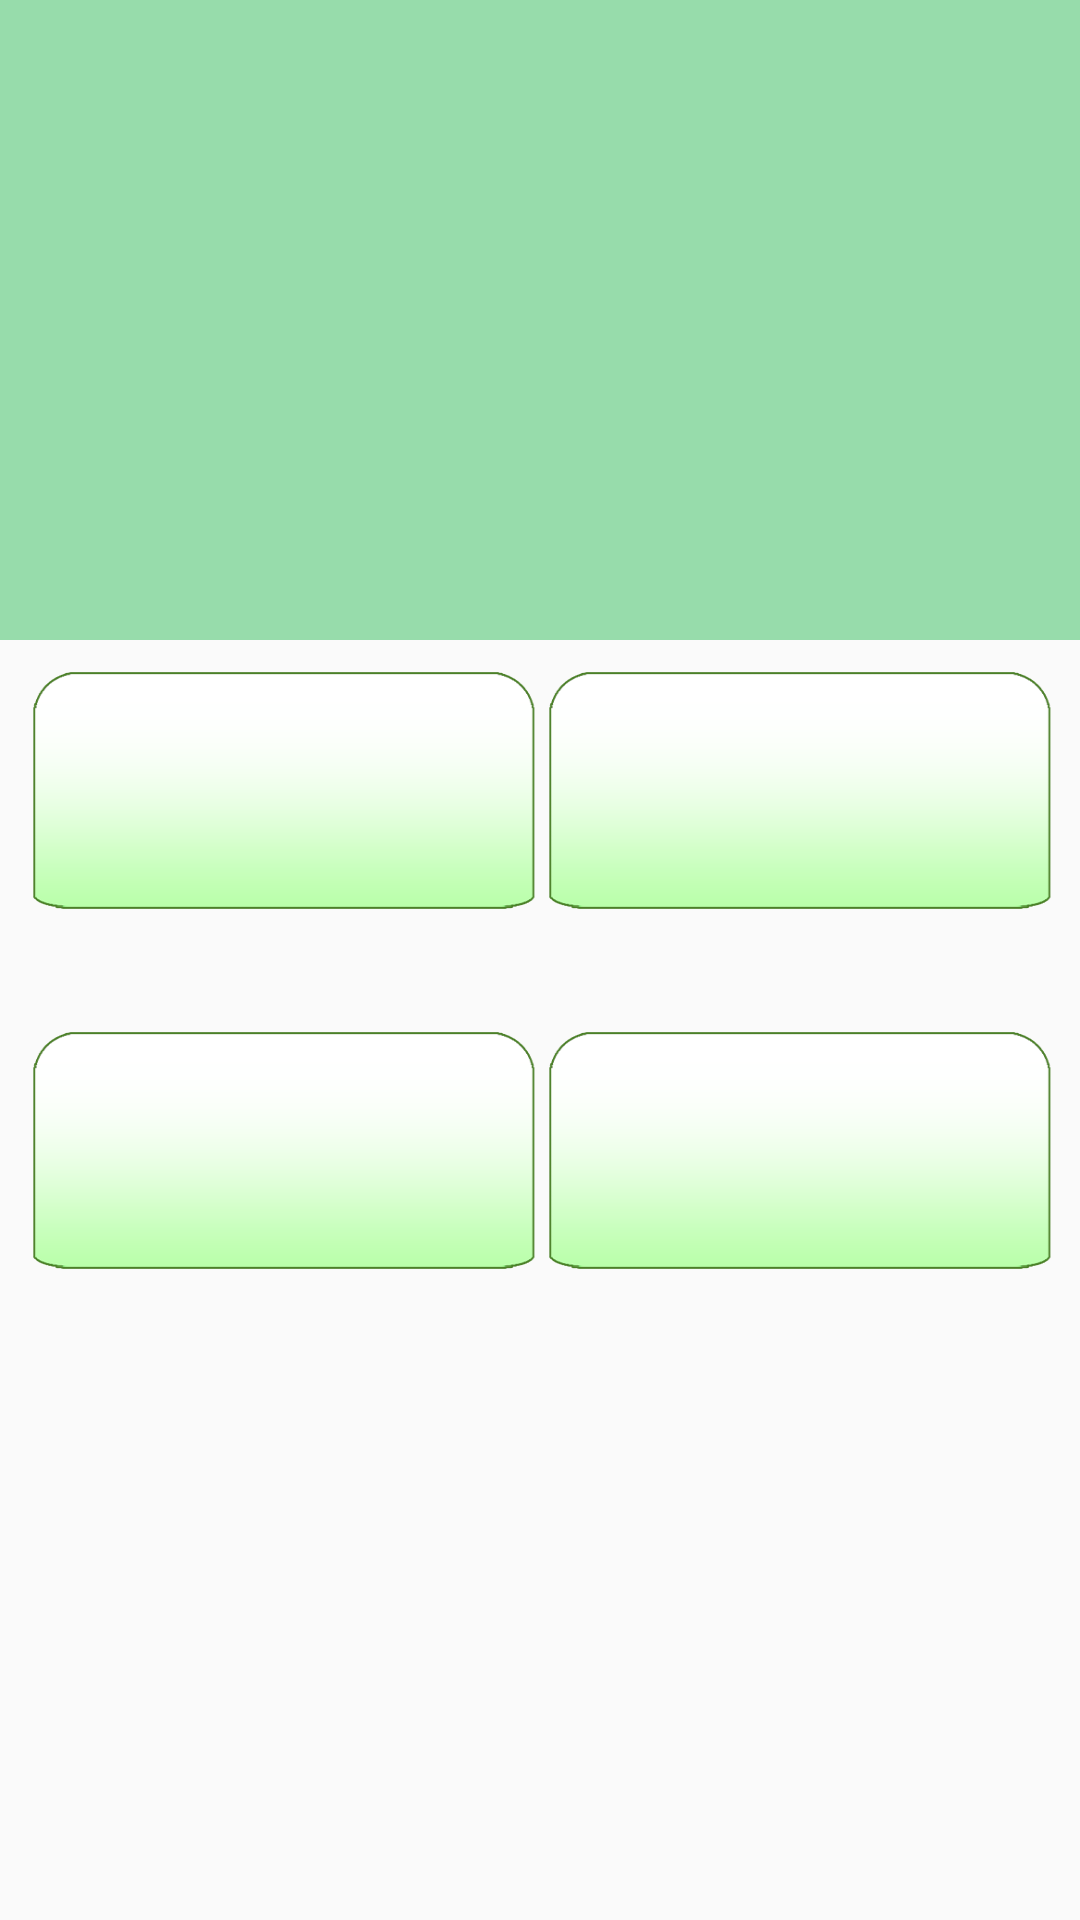

This screen was rendered from an Android layout file. Write that file and the resources it references.
<!-- AndroidManifest.xml: application theme AppTheme -->
<!-- res/layout/content_activity_ejercicios.xml -->
<?xml version="1.0" encoding="utf-8"?>

<LinearLayout
    xmlns:android="http://schemas.android.com/apk/res/android"
    xmlns:tools="http://schemas.android.com/tools"
    android:layout_width="match_parent"
    android:layout_height="match_parent"
    android:orientation="vertical"
    tools:context="com.example.diccionario.Activities.EjercicioAct"
    android:weightSum="3">

    
    <LinearLayout
        android:layout_width="match_parent"
        android:layout_height="0dp"
        android:layout_weight="1"
        android:orientation="vertical"
        android:background="@color/verde_gris">

        <TextView
            android:id="@+id/tv_Test"
            android:layout_width="match_parent"
            android:layout_height="wrap_content"
            android:gravity="center"
            android:paddingTop="25dp"
            android:paddingLeft="10dp"
            android:paddingRight="10dp"
            android:paddingBottom="5dp"
            android:textSize="35sp"
            android:textColor="@color/blanco"
            android:textStyle="bold"/>

    </LinearLayout>

    
    <LinearLayout
        android:layout_width="match_parent"
        android:layout_height="0dp"
        android:layout_weight="1.5"
        android:orientation="vertical"
        android:weightSum="2">
        
        <LinearLayout
            android:layout_width="match_parent"
            android:layout_height="0dp"
            android:layout_weight="0.75"
            android:paddingTop="8dp"
            android:paddingLeft="8dp"
            android:paddingRight="8dp"
            android:orientation="horizontal"
            android:weightSum="2">

            <Button
                android:id="@+id/btn1_1"
                android:layout_width="0dp"
                android:layout_weight="1"
                android:layout_height="wrap_content"
                android:textSize="17sp"
                android:textStyle="bold"
                android:background="@drawable/btnbck"/>

            <Button
                android:id="@+id/btn1_2"
                android:layout_width="0dp"
                android:layout_weight="1"
                android:layout_height="wrap_content"
                android:textSize="17sp"
                android:textStyle="bold"
                android:background="@drawable/btnbck"/>
        </LinearLayout>
        
        <LinearLayout
            android:layout_width="match_parent"
            android:layout_height="0dp"
            android:layout_weight="0.75"
            android:paddingTop="8dp"
            android:paddingLeft="8dp"
            android:paddingRight="8dp"
            android:orientation="horizontal"
            android:weightSum="2">

            <Button
                android:id="@+id/btn2_1"
                android:layout_width="0dp"
                android:layout_weight="1"
                android:layout_height="wrap_content"
                android:textSize="17sp"
                android:textStyle="bold"
                android:background="@drawable/btnbck"/>

            <Button
                android:id="@+id/btn2_2"
                android:layout_width="0dp"
                android:layout_weight="1"
                android:layout_height="wrap_content"
                android:textSize="17sp"
                android:textStyle="bold"
                android:background="@drawable/btnbck"/>
        </LinearLayout>
    </LinearLayout>

    
    <LinearLayout
        android:layout_width="match_parent"
        android:layout_height="0dp"
        android:layout_weight="0.5"
        android:orientation="vertical">

    </LinearLayout>

</LinearLayout>
<!-- resources referenced by this layout -->
<resources>
  <color name="blanco">#000000</color>
  <color name="verde_gris">#97DCAB</color>
  <!-- drawable btnbck: png bitmap (drawable-hdpi, 2986 bytes) -->
  <style name="AppTheme" parent="Theme.AppCompat.Light.NoActionBar">
          
          <item name="colorPrimary">@color/colorPrimary</item>
          <item name="colorPrimaryDark">@color/colorPrimaryDark</item>
          <item name="colorAccent">@color/colorAccent</item>
      </style>
  <color name="colorPrimary">#6200EE</color>
  <color name="colorPrimaryDark">#3700B3</color>
  <color name="colorAccent">#03DAC5</color>
</resources>
